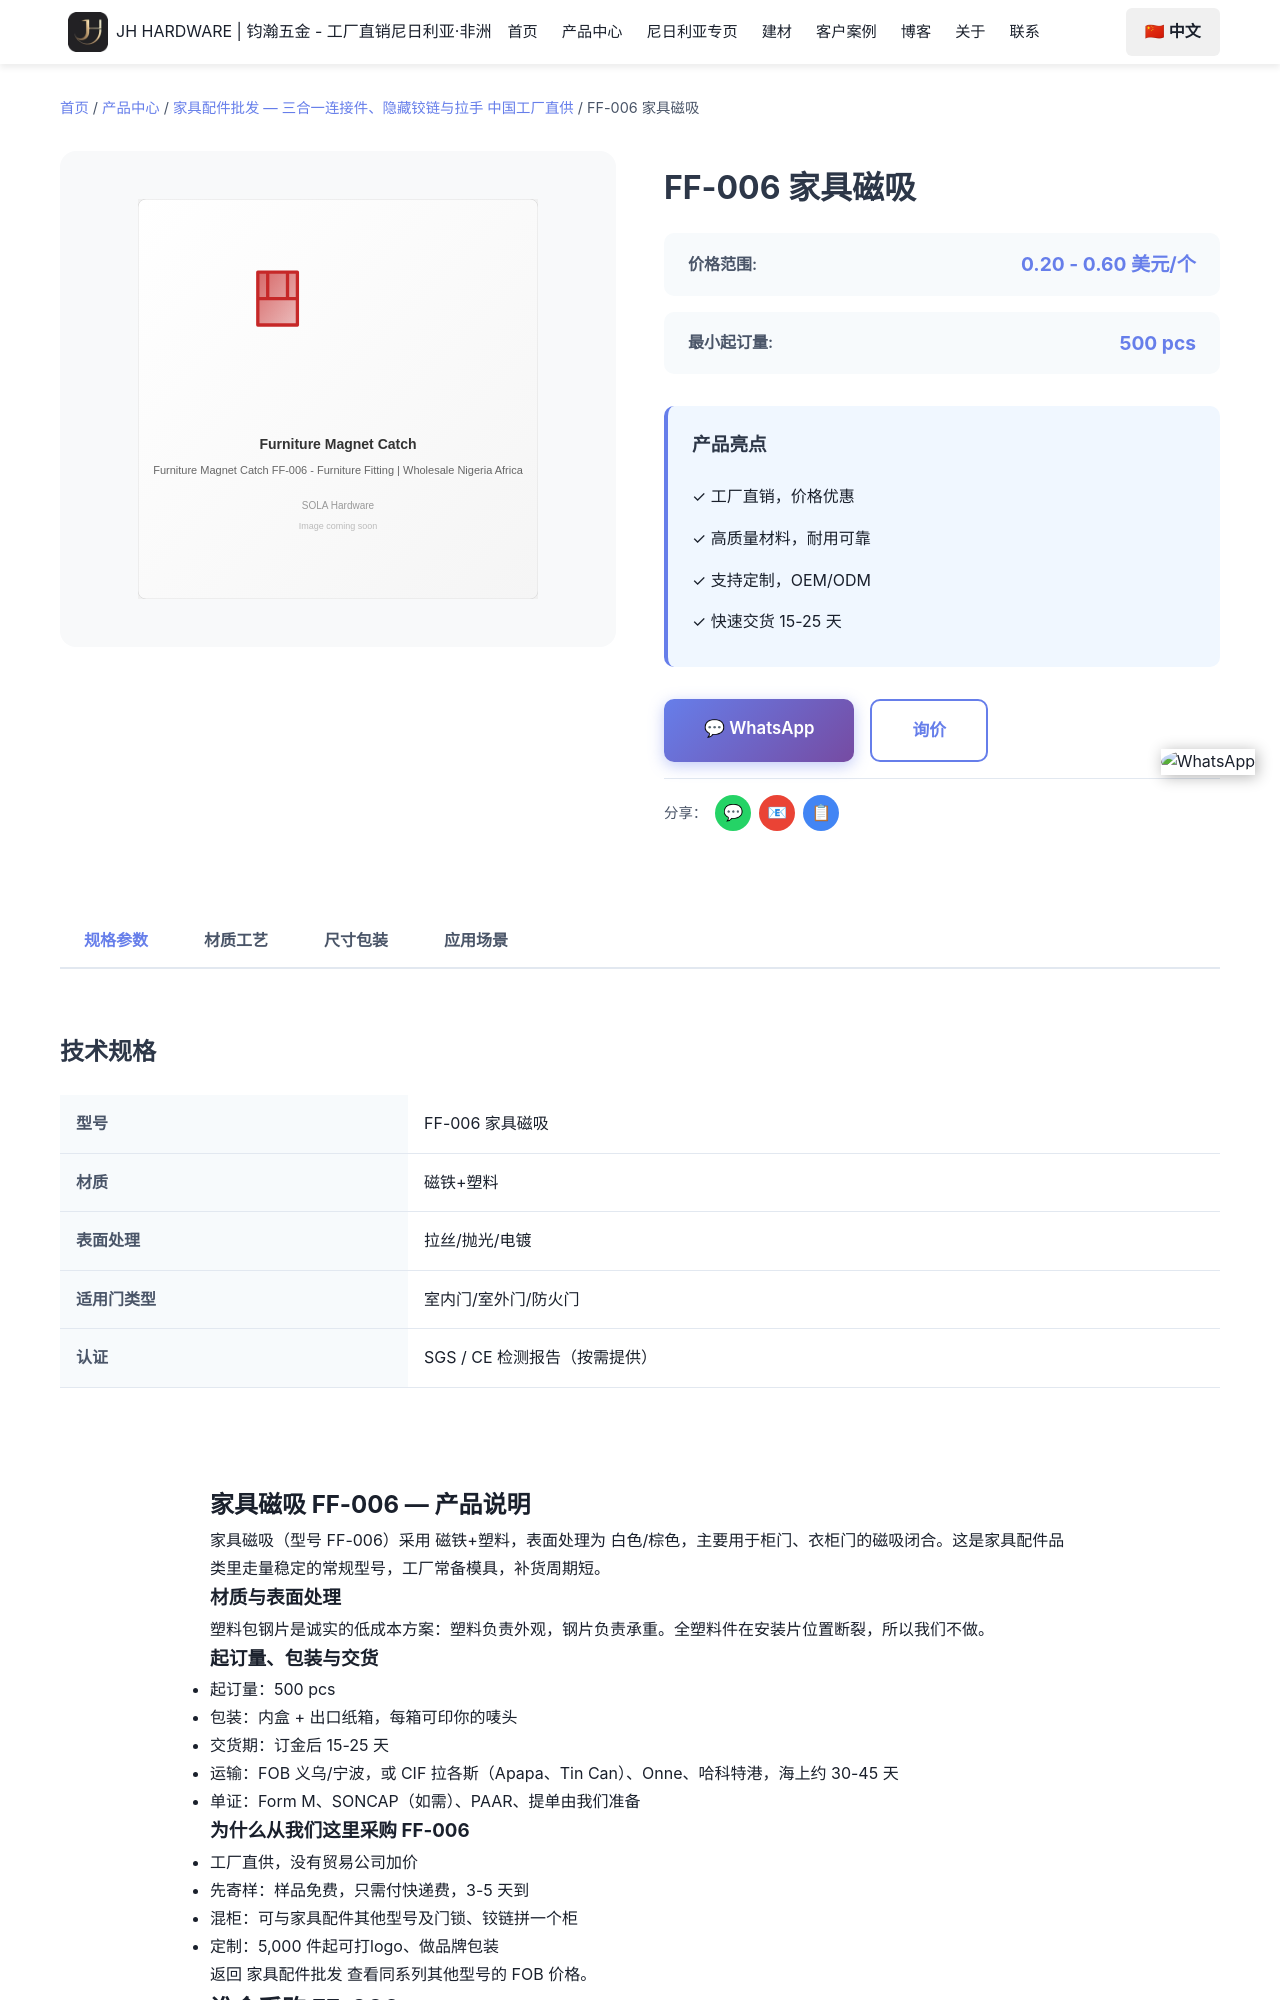

repository: Tommy9959/tommy-hardware-cn · page: zh/products/furniture-fittings/ff-006/index.html · generator: jekyll

---
product_name: 家具磁吸 FF-006
price_range: 0.20 - 0.60 美元/个
moq: 500 pcs
material: 磁铁+塑料
finish: 白色/棕色
application: 柜门、衣柜门的磁吸闭合
lead_time: 15-25 天
features:
- 工厂常备模具，FF-006 可直接下单
- 磁铁+塑料 材质，白色/棕色
- 起订 500 pcs，可混装
- 免费样品，3-5 天快递
- 可印唛头与品牌包装
specifications:
- 型号：FF-006
- 品名：家具磁吸
- 材质：磁铁+塑料
- 表面处理：白色/棕色
- 起订量：500 pcs
- 交货期：15-25 天
tags:
- 家具磁吸
- ff-006
- 家具配件
- 家具配件批发
- 磁铁+塑料
image: /images/products/furniture-fittings/ff-006.svg
seotitle: "FF-006 家具磁吸批发 $0.20-0.60/个"
title: "FF-006 家具磁吸"
description: "FF-006家具磁吸批发，磁铁+塑料，白色/棕色，FOB义乌$0.20-0.60/个，500 pcs起订，15-25天出货，可混柜发尼日利亚。"
faqs:
  - question: "FF-006 的批发价是多少？"
    answer: "FOB 义乌 0.20 - 0.60 美元/个。价格随数量、表面处理（白色/棕色）与包装方式浮动；可以和其他型号混进同一个 20ft 或 40HQ
